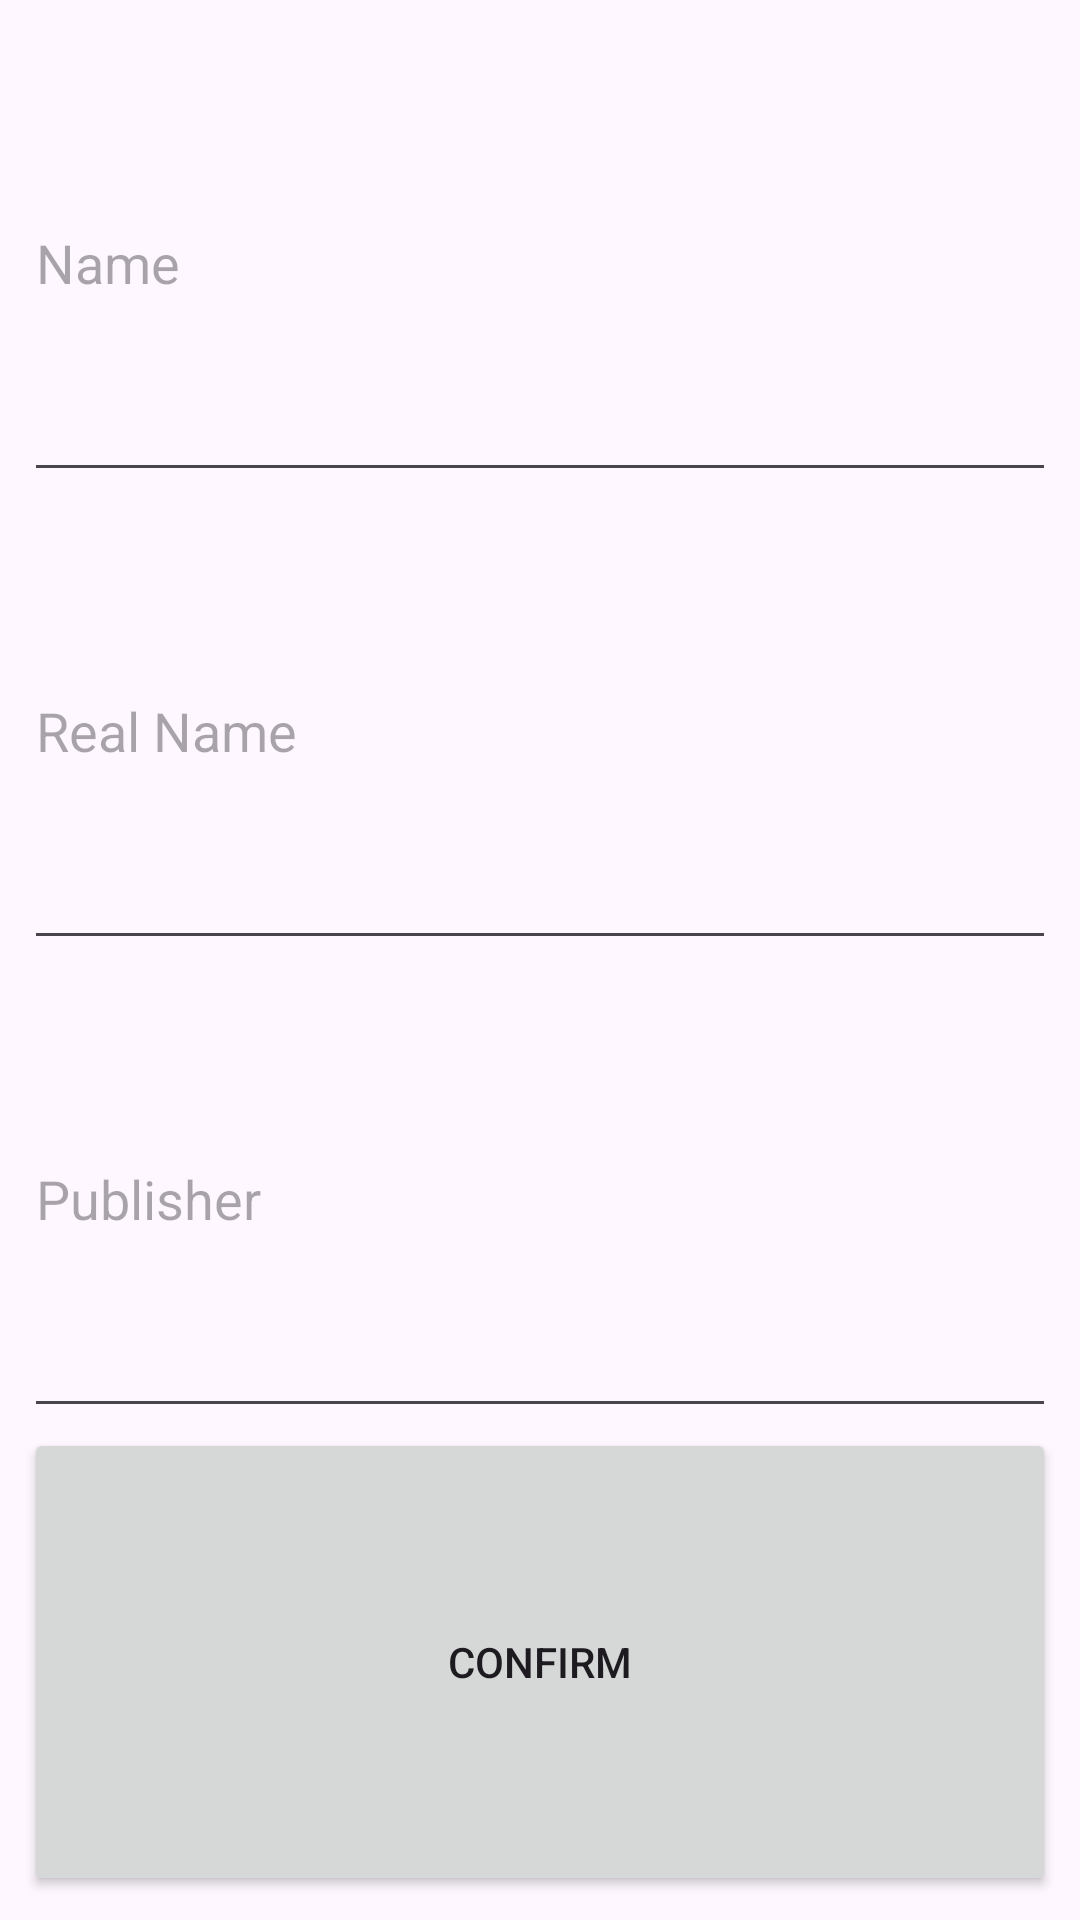

Produce the Android XML layout that renders to this screen, including the resource entries it uses.
<!-- AndroidManifest.xml: application theme Theme.RecyclerViewSuperHeroes -->
<!-- res/layout/fragment_super_hero_form.xml -->
<?xml version="1.0" encoding="utf-8"?>
<LinearLayout xmlns:android="http://schemas.android.com/apk/res/android"
    xmlns:tools="http://schemas.android.com/tools"
    android:layout_width="match_parent"
    android:layout_height="wrap_content"
    android:orientation="vertical"
    android:padding="8dp"
    tools:context=".presentation.fragments.SuperHeroFormFragment">

    <EditText
        android:id="@+id/etNameForm"
        android:layout_width="match_parent"
        android:layout_height="wrap_content"
        android:layout_weight="1"
        android:ems="10"
        android:hint="Name"
        android:inputType="text"
        android:minHeight="48dp" />

    <EditText
        android:id="@+id/etRealNameForm"
        android:layout_width="match_parent"
        android:layout_height="wrap_content"
        android:layout_weight="1"
        android:ems="10"
        android:hint="Real Name"
        android:inputType="text"
        android:minHeight="48dp" />

    <EditText
        android:id="@+id/etPublisherForm"
        android:layout_width="match_parent"
        android:layout_height="wrap_content"
        android:layout_weight="1"
        android:ems="10"
        android:hint="Publisher"
        android:inputType="text"
        android:minHeight="48dp" />

    <Button
        android:id="@+id/bttnConfirmForm"
        android:layout_width="match_parent"
        android:layout_height="wrap_content"
        android:layout_weight="1"
        android:text="Confirm" />
</LinearLayout>
<!-- resources referenced by this layout -->
<resources>
  <style name="Theme.RecyclerViewSuperHeroes" parent="Base.Theme.RecyclerViewSuperHeroes" />
  <style name="Base.Theme.RecyclerViewSuperHeroes" parent="Theme.Material3.DayNight.NoActionBar">
          
          
      </style>
</resources>
